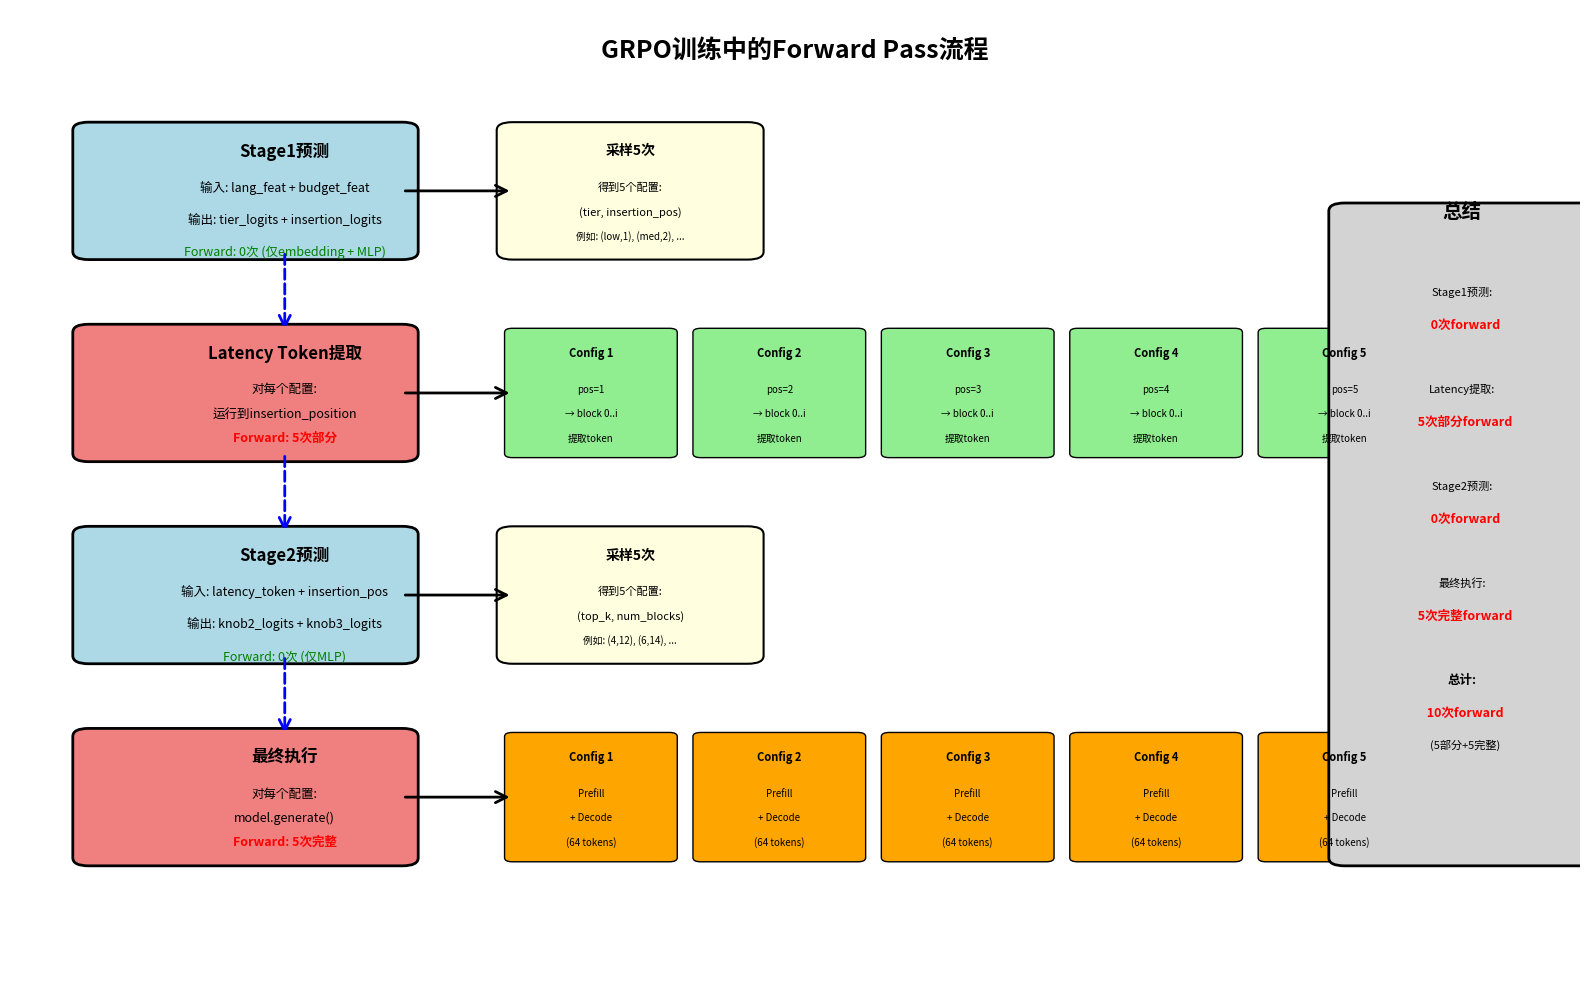

Here is the Python script that generated this plot:
#!/usr/bin/env python3
"""
可视化GRPO训练中的Forward Pass流程。

展示：
1. Stage1预测（0次forward）
2. Latency token提取（5次部分forward）
3. Stage2预测（0次forward）
4. 最终执行（5次完整forward）
"""

import matplotlib.pyplot as plt
import matplotlib.patches as mpatches
from matplotlib.patches import FancyBboxPatch, FancyArrowPatch
import numpy as np

def visualize_forward_passes(save_path: str = "results/latency_stats/forward_passes_visualization.png"):
    """
    可视化forward pass流程。
    """
    fig, ax = plt.subplots(1, 1, figsize=(16, 10))
    ax.set_xlim(0, 10)
    ax.set_ylim(0, 12)
    ax.axis('off')
    
    # 标题
    ax.text(5, 11.5, 'GRPO训练中的Forward Pass流程', 
            ha='center', va='center', fontsize=18, fontweight='bold')
    
    # 阶段1：Stage1预测（0次forward）
    stage1_box = FancyBboxPatch((0.5, 9), 2, 1.5, 
                                boxstyle="round,pad=0.1", 
                                facecolor='lightblue', 
                                edgecolor='black', linewidth=2)
    ax.add_patch(stage1_box)
    ax.text(1.75, 10.25, 'Stage1预测', ha='center', va='center', 
            fontsize=12, fontweight='bold')
    ax.text(1.75, 9.8, '输入: lang_feat + budget_feat', ha='center', va='center', 
            fontsize=9)
    ax.text(1.75, 9.4, '输出: tier_logits + insertion_logits', ha='center', va='center', 
            fontsize=9)
    ax.text(1.75, 9.0, 'Forward: 0次 (仅embedding + MLP)', ha='center', va='center', 
            fontsize=9, style='italic', color='green')
    
    # 采样1
    sample1_box = FancyBboxPatch((3.2, 9), 1.5, 1.5, 
                                 boxstyle="round,pad=0.1", 
                                 facecolor='lightyellow', 
                                 edgecolor='black', linewidth=1.5)
    ax.add_patch(sample1_box)
    ax.text(3.95, 10.25, '采样5次', ha='center', va='center', 
            fontsize=10, fontweight='bold')
    ax.text(3.95, 9.8, '得到5个配置:', ha='center', va='center', fontsize=8)
    ax.text(3.95, 9.5, '(tier, insertion_pos)', ha='center', va='center', fontsize=8)
    ax.text(3.95, 9.2, '例如: (low,1), (med,2), ...', ha='center', va='center', 
            fontsize=7, style='italic')
    
    # 箭头1
    arrow1 = FancyArrowPatch((2.5, 9.75), (3.2, 9.75),
                            arrowstyle='->', mutation_scale=20, 
                            linewidth=2, color='black')
    ax.add_patch(arrow1)
    
    # 阶段2：Latency token提取（5次部分forward）
    stage2_box = FancyBboxPatch((0.5, 6.5), 2, 1.5, 
                                boxstyle="round,pad=0.1", 
                                facecolor='lightcoral', 
                                edgecolor='black', linewidth=2)
    ax.add_patch(stage2_box)
    ax.text(1.75, 7.75, 'Latency Token提取', ha='center', va='center', 
            fontsize=12, fontweight='bold')
    ax.text(1.75, 7.3, '对每个配置:', ha='center', va='center', fontsize=9)
    ax.text(1.75, 7.0, '运行到insertion_position', ha='center', va='center', 
            fontsize=9)
    ax.text(1.75, 6.7, 'Forward: 5次部分', ha='center', va='center', 
            fontsize=9, style='italic', color='red', fontweight='bold')
    
    # 5个配置的latency token提取
    config_boxes = []
    for i in range(5):
        x_pos = 3.2 + i * 1.2
        config_box = FancyBboxPatch((x_pos, 6.5), 1.0, 1.5, 
                                    boxstyle="round,pad=0.05", 
                                    facecolor='lightgreen', 
                                    edgecolor='black', linewidth=1)
        ax.add_patch(config_box)
        ax.text(x_pos + 0.5, 7.75, f'Config {i+1}', ha='center', va='center', 
                fontsize=8, fontweight='bold')
        ax.text(x_pos + 0.5, 7.3, f'pos={i+1}', ha='center', va='center', 
                fontsize=7)
        ax.text(x_pos + 0.5, 7.0, '→ block 0..i', ha='center', va='center', 
                fontsize=7)
        ax.text(x_pos + 0.5, 6.7, '提取token', ha='center', va='center', 
                fontsize=7)
        config_boxes.append((x_pos + 0.5, 6.5))
    
    # 箭头2
    arrow2 = FancyArrowPatch((2.5, 7.25), (3.2, 7.25),
                            arrowstyle='->', mutation_scale=20, 
                            linewidth=2, color='black')
    ax.add_patch(arrow2)
    
    # 阶段3：Stage2预测（0次forward）
    stage3_box = FancyBboxPatch((0.5, 4), 2, 1.5, 
                                boxstyle="round,pad=0.1", 
                                facecolor='lightblue', 
                                edgecolor='black', linewidth=2)
    ax.add_patch(stage3_box)
    ax.text(1.75, 5.25, 'Stage2预测', ha='center', va='center', 
            fontsize=12, fontweight='bold')
    ax.text(1.75, 4.8, '输入: latency_token + insertion_pos', ha='center', va='center', 
            fontsize=9)
    ax.text(1.75, 4.4, '输出: knob2_logits + knob3_logits', ha='center', va='center', 
            fontsize=9)
    ax.text(1.75, 4.0, 'Forward: 0次 (仅MLP)', ha='center', va='center', 
            fontsize=9, style='italic', color='green')
    
    # 采样2
    sample2_box = FancyBboxPatch((3.2, 4), 1.5, 1.5, 
                                 boxstyle="round,pad=0.1", 
                                 facecolor='lightyellow', 
                                 edgecolor='black', linewidth=1.5)
    ax.add_patch(sample2_box)
    ax.text(3.95, 5.25, '采样5次', ha='center', va='center', 
            fontsize=10, fontweight='bold')
    ax.text(3.95, 4.8, '得到5个配置:', ha='center', va='center', fontsize=8)
    ax.text(3.95, 4.5, '(top_k, num_blocks)', ha='center', va='center', fontsize=8)
    ax.text(3.95, 4.2, '例如: (4,12), (6,14), ...', ha='center', va='center', 
            fontsize=7, style='italic')
    
    # 箭头3
    arrow3 = FancyArrowPatch((2.5, 4.75), (3.2, 4.75),
                            arrowstyle='->', mutation_scale=20, 
                            linewidth=2, color='black')
    ax.add_patch(arrow3)
    
    # 阶段4：最终执行（5次完整forward）
    stage4_box = FancyBboxPatch((0.5, 1.5), 2, 1.5, 
                                boxstyle="round,pad=0.1", 
                                facecolor='lightcoral', 
                                edgecolor='black', linewidth=2)
    ax.add_patch(stage4_box)
    ax.text(1.75, 2.75, '最终执行', ha='center', va='center', 
            fontsize=12, fontweight='bold')
    ax.text(1.75, 2.3, '对每个配置:', ha='center', va='center', fontsize=9)
    ax.text(1.75, 2.0, 'model.generate()', ha='center', va='center', 
            fontsize=9)
    ax.text(1.75, 1.7, 'Forward: 5次完整', ha='center', va='center', 
            fontsize=9, style='italic', color='red', fontweight='bold')
    
    # 5个配置的最终执行
    for i in range(5):
        x_pos = 3.2 + i * 1.2
        exec_box = FancyBboxPatch((x_pos, 1.5), 1.0, 1.5, 
                                  boxstyle="round,pad=0.05", 
                                  facecolor='orange', 
                                  edgecolor='black', linewidth=1)
        ax.add_patch(exec_box)
        ax.text(x_pos + 0.5, 2.75, f'Config {i+1}', ha='center', va='center', 
                fontsize=8, fontweight='bold')
        ax.text(x_pos + 0.5, 2.3, 'Prefill', ha='center', va='center', 
                fontsize=7)
        ax.text(x_pos + 0.5, 2.0, '+ Decode', ha='center', va='center', 
                fontsize=7)
        ax.text(x_pos + 0.5, 1.7, '(64 tokens)', ha='center', va='center', 
                fontsize=7)
    
    # 箭头4
    arrow4 = FancyArrowPatch((2.5, 2.25), (3.2, 2.25),
                            arrowstyle='->', mutation_scale=20, 
                            linewidth=2, color='black')
    ax.add_patch(arrow4)
    
    # 垂直箭头连接各个阶段
    # Stage1 -> Stage2
    arrow_v1 = FancyArrowPatch((1.75, 9), (1.75, 8),
                              arrowstyle='->', mutation_scale=20, 
                              linewidth=2, color='blue', linestyle='--')
    ax.add_patch(arrow_v1)
    
    # Stage2 -> Stage3
    arrow_v2 = FancyArrowPatch((1.75, 6.5), (1.75, 5.5),
                              arrowstyle='->', mutation_scale=20, 
                              linewidth=2, color='blue', linestyle='--')
    ax.add_patch(arrow_v2)
    
    # Stage3 -> Stage4
    arrow_v3 = FancyArrowPatch((1.75, 4), (1.75, 3),
                              arrowstyle='->', mutation_scale=20, 
                              linewidth=2, color='blue', linestyle='--')
    ax.add_patch(arrow_v3)
    
    # 总结框
    summary_box = FancyBboxPatch((8.5, 1.5), 1.5, 8, 
                                boxstyle="round,pad=0.1", 
                                facecolor='lightgray', 
                                edgecolor='black', linewidth=2)
    ax.add_patch(summary_box)
    ax.text(9.25, 9.5, '总结', ha='center', va='center', 
            fontsize=14, fontweight='bold')
    
    summary_text = [
        'Stage1预测:',
        '  0次forward',
        '',
        'Latency提取:',
        '  5次部分forward',
        '',
        'Stage2预测:',
        '  0次forward',
        '',
        '最终执行:',
        '  5次完整forward',
        '',
        '总计:',
        '  10次forward',
        '  (5部分+5完整)'
    ]
    
    y_start = 8.5
    for i, text in enumerate(summary_text):
        ax.text(9.25, y_start - i * 0.4, text, ha='center', va='center', 
                fontsize=9 if 'forward' in text or '总计' in text else 8,
                fontweight='bold' if 'forward' in text or '总计' in text else 'normal',
                color='red' if 'forward' in text and '次' in text else 'black')
    
    plt.tight_layout()
    
    # 保存
    import os
    os.makedirs(os.path.dirname(save_path), exist_ok=True)
    plt.savefig(save_path, dpi=200, bbox_inches='tight')
    print(f"可视化结果已保存到: {save_path}")
    
    return fig

if __name__ == "__main__":
    visualize_forward_passes()

